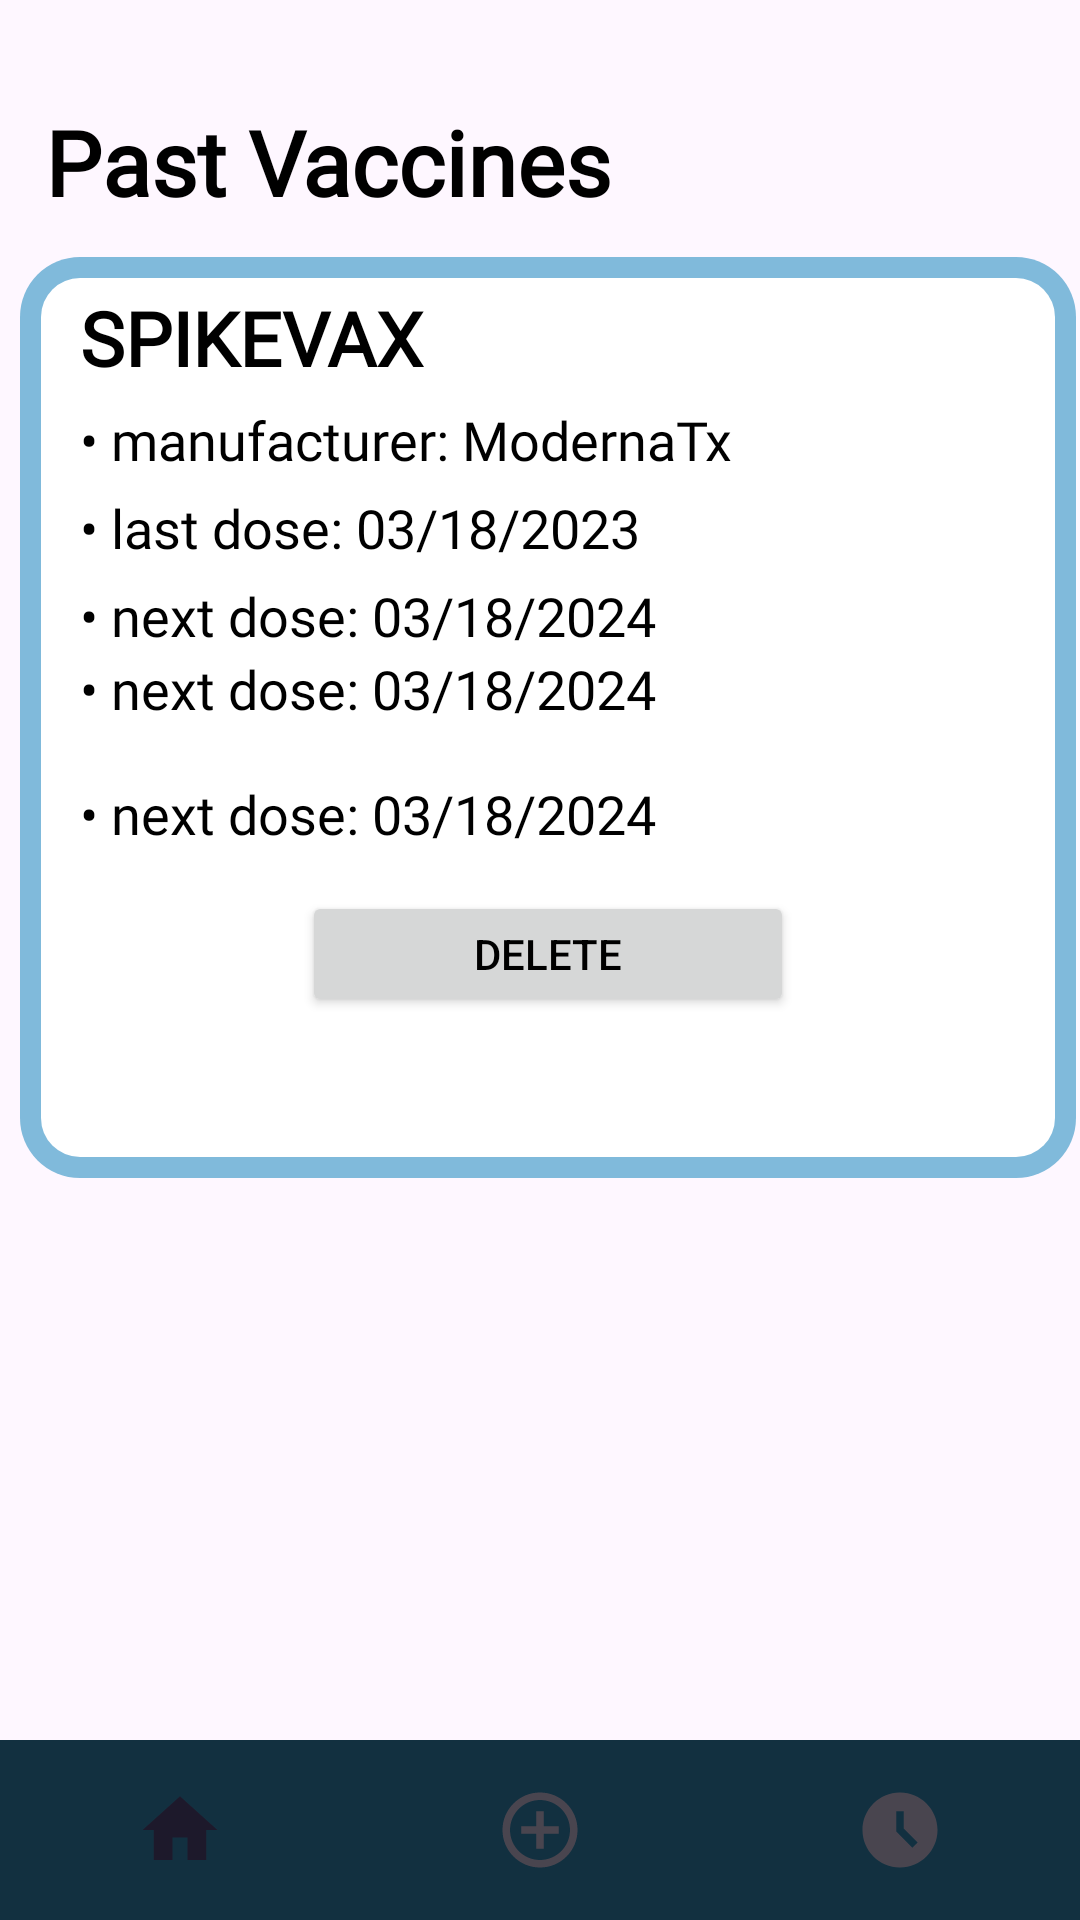

This screen was rendered from an Android layout file. Write that file and the resources it references.
<!-- AndroidManifest.xml: application theme Base.Theme.VaccinationApp -->
<!-- res/layout/activity_vaccine_history.xml -->
<?xml version="1.0" encoding="utf-8"?>
<androidx.constraintlayout.widget.ConstraintLayout xmlns:android="http://schemas.android.com/apk/res/android"
    xmlns:app="http://schemas.android.com/apk/res-auto"
    xmlns:tools="http://schemas.android.com/tools"
    android:layout_width="match_parent"
    android:layout_height="match_parent">

    <TextView
        android:id="@+id/past_vaccines_text"
        android:layout_width="match_parent"
        android:layout_height="wrap_content"
        android:layout_marginStart="10dp"
        android:fontFamily="@font/poppins_regular"
        android:gravity="start|center"
        android:padding="5dp"
        android:text="Past Vaccines"
        android:textColor="?attr/colorOnPrimary"
        android:textFontWeight="600"
        android:textSize="30sp"
        app:layout_constraintBottom_toTopOf="@+id/bottomNavigationBar"
        app:layout_constraintEnd_toEndOf="parent"
        app:layout_constraintHorizontal_bias="1.0"
        app:layout_constraintStart_toStartOf="parent"
        app:layout_constraintTop_toTopOf="parent"
        app:layout_constraintVertical_bias="0.054" />

    <ScrollView
        android:id="@+id/past_vaccines_scroll"
        android:layout_width="372dp"
        android:layout_height="566dp"
        app:layout_constraintBottom_toTopOf="@+id/bottomNavigationBar"
        app:layout_constraintEnd_toEndOf="parent"
        app:layout_constraintHorizontal_bias="0.333"
        app:layout_constraintStart_toStartOf="parent"
        app:layout_constraintTop_toBottomOf="@+id/past_vaccines_text"
        app:layout_constraintVertical_bias="0.052">

        
        <include layout="@layout/vaccine_tile_layout" />

    </ScrollView>

    <com.google.android.material.bottomnavigation.BottomNavigationView
        android:id="@+id/bottomNavigationBar"
        android:layout_width="wrap_content"
        android:layout_height="60dp"
        android:layout_alignParentBottom="true"
        android:layout_centerHorizontal="true"
        android:background="@drawable/bottom_bar"
        app:itemIconSize="30dp"
        app:labelVisibilityMode="unlabeled"
        app:layout_constraintBottom_toBottomOf="parent"
        app:layout_constraintTop_toTopOf="parent"
        app:layout_constraintVertical_bias="1.0"
        app:menu="@menu/bottom_menu"
        tools:ignore="MissingConstraints"
        tools:layout_editor_absoluteX="0dp" />
</androidx.constraintlayout.widget.ConstraintLayout>
<!-- res/layout/vaccine_tile_layout.xml (included above) -->
<?xml version="1.0" encoding="utf-8"?>
<LinearLayout
    xmlns:android="http://schemas.android.com/apk/res/android"
    xmlns:app="http://schemas.android.com/apk/res-auto"
    xmlns:tools="http://schemas.android.com/tools"
    android:layout_width="match_parent"
    android:layout_height="wrap_content"
    android:orientation="vertical"
    android:padding="10dp"
    android:gravity="center">

    <androidx.constraintlayout.widget.ConstraintLayout
        android:layout_width="match_parent"
        android:layout_height="307dp"
        android:layout_gravity="center"
        android:background="@drawable/tile_background">

        <TextView
            android:id="@+id/sum"
            android:layout_width="wrap_content"
            android:layout_height="wrap_content"
            android:layout_marginStart="20dp"
            android:layout_marginBottom="92dp"
            android:fontFamily="@font/poppins_regular"
            android:textSize="18sp"
            app:layout_constraintBottom_toBottomOf="parent"
            app:layout_constraintEnd_toEndOf="parent"
            app:layout_constraintHorizontal_bias="0.0"
            app:layout_constraintStart_toStartOf="parent"
            app:layout_constraintTop_toBottomOf="@+id/dosage"
            tools:text="• next dose: 03/18/2024" />

        <TextView
            android:id="@+id/dosage"
            android:layout_width="wrap_content"
            android:layout_height="wrap_content"
            android:layout_marginStart="20dp"
            android:layout_marginBottom="10dp"
            android:fontFamily="@font/poppins_regular"
            android:textSize="18sp"
            app:layout_constraintBottom_toBottomOf="parent"
            app:layout_constraintEnd_toEndOf="parent"
            app:layout_constraintHorizontal_bias="0.0"
            app:layout_constraintStart_toStartOf="parent"
            app:layout_constraintTop_toBottomOf="@+id/appointment_time_text"
            app:layout_constraintVertical_bias="0.0"
            tools:text="• next dose: 03/18/2024" />

        <TextView
            android:id="@+id/name_text"
            android:layout_width="wrap_content"
            android:layout_height="wrap_content"
            android:layout_marginStart="10dp"
            android:layout_marginTop="10dp"
            android:fontFamily="@font/poppins_regular"
            android:paddingLeft="10dp"
            android:textFontWeight="600"
            android:textSize="25sp"
            app:layout_constraintBottom_toBottomOf="parent"
            app:layout_constraintEnd_toEndOf="parent"
            app:layout_constraintHorizontal_bias="0.0"
            app:layout_constraintStart_toStartOf="parent"
            app:layout_constraintTop_toTopOf="parent"
            app:layout_constraintVertical_bias="0.0"
            tools:text="SPIKEVAX" />

        <TextView
            android:id="@+id/manufacturer_text"
            android:layout_width="wrap_content"
            android:layout_height="wrap_content"
            android:layout_marginStart="20dp"
            android:layout_marginTop="5dp"
            android:fontFamily="@font/poppins_regular"
            android:textSize="18sp"
            app:layout_constraintBottom_toBottomOf="parent"
            app:layout_constraintEnd_toEndOf="parent"
            app:layout_constraintHorizontal_bias="0.0"
            app:layout_constraintStart_toStartOf="parent"
            app:layout_constraintTop_toBottomOf="@+id/name_text"
            app:layout_constraintVertical_bias="0.0"
            tools:text="• manufacturer: ModernaTx" />

        <TextView
            android:id="@+id/last_dose_text"
            android:layout_width="wrap_content"
            android:layout_height="wrap_content"
            android:layout_marginStart="20dp"
            android:layout_marginTop="5dp"
            android:fontFamily="@font/poppins_regular"
            android:textSize="18sp"
            app:layout_constraintBottom_toBottomOf="parent"
            app:layout_constraintEnd_toEndOf="parent"
            app:layout_constraintHorizontal_bias="0.0"
            app:layout_constraintStart_toStartOf="parent"
            app:layout_constraintTop_toBottomOf="@+id/manufacturer_text"
            app:layout_constraintVertical_bias="0.0"
            tools:text="• last dose: 03/18/2023" />

        <TextView
            android:id="@+id/appointment_time_text"
            android:layout_width="wrap_content"
            android:layout_height="wrap_content"
            android:layout_marginStart="20dp"
            android:layout_marginTop="5dp"
            android:layout_marginBottom="10dp"
            android:fontFamily="@font/poppins_regular"
            android:textSize="18sp"
            app:layout_constraintBottom_toBottomOf="parent"
            app:layout_constraintEnd_toEndOf="parent"
            app:layout_constraintHorizontal_bias="0.0"
            app:layout_constraintStart_toStartOf="parent"
            app:layout_constraintTop_toBottomOf="@+id/last_dose_text"
            app:layout_constraintVertical_bias="0.0"
            tools:text="• next dose: 03/18/2024" />

        <Button
            android:id="@+id/delete"
            android:layout_width="164dp"
            android:layout_height="42dp"
            android:text="DELETE"
            app:layout_constraintBottom_toBottomOf="parent"
            app:layout_constraintEnd_toEndOf="parent"
            app:layout_constraintStart_toStartOf="parent"
            app:layout_constraintTop_toBottomOf="@+id/sum"
            app:layout_constraintVertical_bias="0.204" />

    </androidx.constraintlayout.widget.ConstraintLayout>

</LinearLayout>
<!-- resources referenced by this layout -->
<resources>
  <!-- drawable bottom_bar (drawable) -->
  <?xml version="1.0" encoding="utf-8"?>
  <shape xmlns:tools="http://schemas.android.com/tools"
      xmlns:android="http://schemas.android.com/apk/res/android"
      tools:ignore="ExtraText">
  
      <solid
          android:color="@color/darker_blue">
  
      </solid>
      <corners
          android:radius="0dp"/>
  
  </shape>
  <!-- drawable tile_background (drawable) -->
  <?xml version="1.0" encoding="utf-8"?>
  <layer-list xmlns:android="http://schemas.android.com/apk/res/android">
      <item>
          <shape android:shape="rectangle">
              <solid android:color="?attr/colorPrimary"/>
              <corners android:radius="20dp"/>
          </shape>
      </item>
      <item
          android:top="7dp"
          android:bottom="7dp"
          android:left="7dp"
          android:right="7dp">
          <shape android:shape="rectangle">
              <solid android:color="?attr/background"/>
              <corners android:radius="13dp"/>
          </shape>
      </item>
  </layer-list>
  <style name="Base.Theme.VaccinationApp" parent="Theme.Material3.DayNight.NoActionBar">
          <item name="colorPrimary">@color/light_blue</item>
          <item name="colorPrimaryVariant">@color/dark_blue</item>
          <item name="colorOnPrimary">@color/black</item>
          <item name="android:textColor">@color/black</item>
          <item name="background">@color/white</item>
          <item name="android:statusBarColor">?attr/colorPrimaryVariant</item>
      </style>
  <color name="darker_blue">#FF123040</color>
  <color name="light_blue">#FF80BADB</color>
  <color name="dark_blue">#FF2A6F97</color>
  <color name="black">#FF000000</color>
  <color name="white">#FFFFFFFF</color>
</resources>
